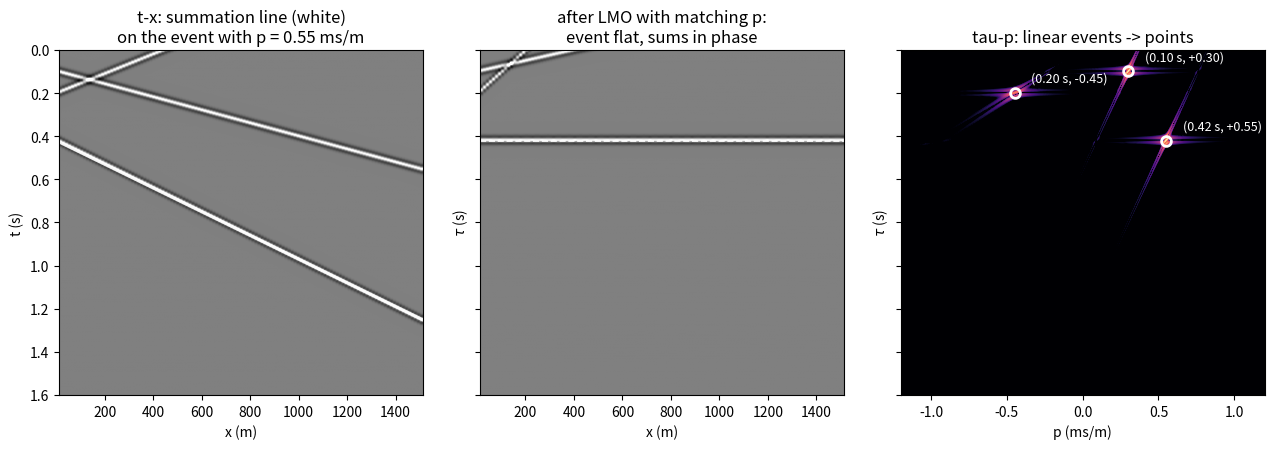

Reproduce this figure in Python. (Note: this script raises an exception after producing the figure.)
"""Figure 7: Slant stacking -- how events map into tau-p.

Left: three linear events in t-x, with the summation trajectory (white)
highlighted on one event only. Middle: after LMO with the slope that
matches that event, it is flat -- the sum over offsets then spikes. Right:
the tau-p panel, gather-style (p horizontal, tau down): each linear event
focuses to one point at (p0, tau0).
"""

import numpy as np
import matplotlib.pyplot as plt

DT, DX, NX, TMAX = 0.004, 12.5, 121, 1.6
EVENTS = [                 # (intercept tau0 [s], slope p [ms/m])
    (0.10, 0.30),
    (0.42, 0.55),
    (0.20, -0.45),
]


def ricker(f_dom, n, dt):
    t = (np.arange(n) - (n - 1) / 2) * dt
    return (1 - 2 * (np.pi * f_dom * t) ** 2) * np.exp(-(np.pi * f_dom * t) ** 2)


def make_gather():
    nt = int(TMAX / DT) + 1
    t = np.arange(nt) * DT
    x = np.arange(1, NX + 1) * DX
    wav = ricker(25, 51, DT)
    data = np.zeros((nt, NX))
    for tau0, p_ms in EVENTS:
        times = tau0 + p_ms * 1e-3 * x
        for j, tj in enumerate(times):
            i0 = int(np.floor(tj / DT))
            frac = tj / DT - i0
            for off, wt in ((0, 1 - frac), (1, frac)):
                start = i0 + off - (len(wav) - 1) // 2
                lo = max(0, start)
                hi = min(nt, start + len(wav))
                if hi > lo:
                    data[lo:hi, j] += wt * wav[lo - start:hi - start]
    return data, t, x


def slant_stack(data, t, x, p_vals):
    """Forward tau-p: u(tau, p) = sum_j d(tau + p x_j, x_j), linear interp."""
    nt = len(t)
    u = np.zeros((nt, len(p_vals)))
    for ip, p in enumerate(p_vals):
        for j in range(len(x)):
            u[:, ip] += np.interp(t + p * x[j], t, data[:, j],
                                  left=0.0, right=0.0)
    return u / len(x)


def main():
    data, t, x = make_gather()
    tau_m, p_m = EVENTS[1]                  # the event that gets flattened
    p_match = p_m * 1e-3                    # its slope [s/m]

    # LMO-corrected gather with the matching slope
    lmo = np.zeros_like(data)
    for j in range(len(x)):
        lmo[:, j] = np.interp(t + p_match * x[j], t, data[:, j],
                              left=0.0, right=0.0)

    # 481 samples: grid step 0.005 ms/m hits all three event slopes exactly
    p_vals = np.linspace(-1.2e-3, 1.2e-3, 481)      # fine enough (no p-alias)
    u = slant_stack(data, t, x, p_vals)

    fig, axes = plt.subplots(1, 3, figsize=(13, 4.6), sharey=True)
    clip = np.percentile(np.abs(data), 99.5)

    # t-x: only the flattened event carries the summation line
    axes[0].imshow(data, aspect='auto', cmap='gray', vmin=-clip, vmax=clip,
                   extent=[x[0], x[-1], t[-1], 0])
    xx = np.array([x[0], x[-1]])           # trimmed to the actual offsets
    axes[0].plot(xx, tau_m + p_match * xx, 'w-', lw=2.2, alpha=0.9)
    axes[0].set_ylim(t[-1], 0)             # no white space above t = 0
    axes[0].set(title=f't-x: summation line (white)\non the event with '
                f'p = {p_m:.2f} ms/m', xlabel='x (m)', ylabel='t (s)')

    axes[1].imshow(lmo, aspect='auto', cmap='gray', vmin=-clip, vmax=clip,
                   extent=[x[0], x[-1], t[-1], 0])
    axes[1].axhline(tau_m, color='w', ls='--', lw=1.2)
    axes[1].set(title='after LMO with matching p:\nevent flat, sums in phase',
                xlabel='x (m)', ylabel=r'$\tau$ (s)')

    # tau-p, gather-style: p horizontal, tau down (as Figures 8-9);
    # markers at (p0, tau0) sit exactly on the focused points
    uplot = np.abs(u) / np.abs(u).max()
    axes[2].imshow(20 * np.log10(uplot + 1e-3), aspect='auto', cmap='magma',
                   vmin=-40, vmax=0, extent=[p_vals[0] * 1e3,
                                             p_vals[-1] * 1e3, t[-1], 0])
    for tau0, p_ms in EVENTS:
        axes[2].plot(p_ms, tau0, 'wo', ms=7, mfc='none', mew=2)
        axes[2].annotate(f'({tau0:.2f} s, {p_ms:+.2f})', (p_ms, tau0),
                         textcoords='offset points', xytext=(12, 8),
                         color='w', fontsize=9)
    axes[2].set(title='tau-p: linear events -> points',
                xlabel='p (ms/m)', ylabel=r'$\tau$ (s)')
    fig.tight_layout()
    fig.savefig('figures/term02_lec02/term02_lec02_taup_mapping.png',
                dpi=150)
    print('wrote term02_lec02_taup_mapping.png')


if __name__ == '__main__':
    main()
